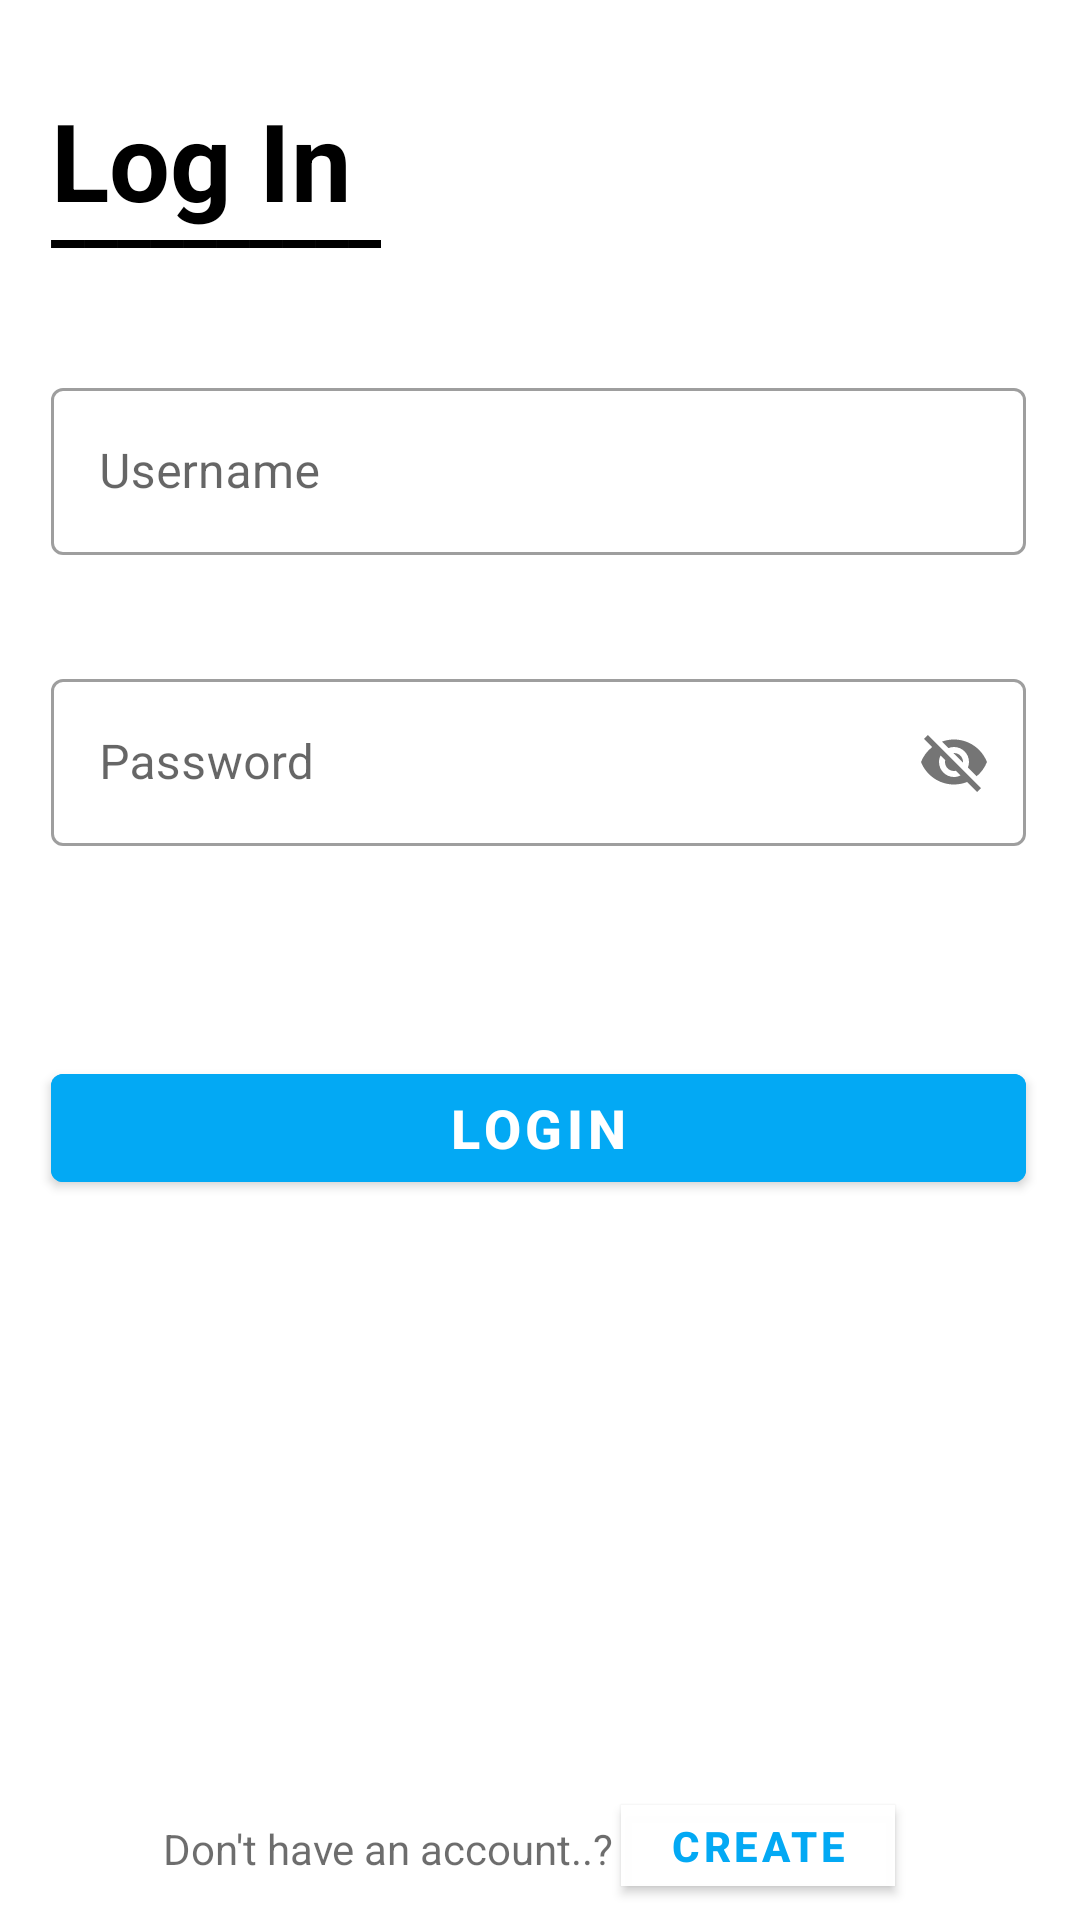

The Android layout XML behind this screen, and the referenced resources:
<!-- AndroidManifest.xml: activity theme RemoveActionBar -->
<!-- res/layout/activity_log_in.xml -->
<?xml version="1.0" encoding="utf-8"?>
<androidx.constraintlayout.widget.ConstraintLayout xmlns:android="http://schemas.android.com/apk/res/android"
    xmlns:app="http://schemas.android.com/apk/res-auto"
    xmlns:tools="http://schemas.android.com/tools"
    android:layout_width="match_parent"
    android:layout_height="match_parent"
    tools:context=".LoginActivity" >

    <TextView
        android:id="@+id/textView10"
        android:layout_width="155dp"
        android:layout_height="wrap_content"
        android:text="Don't have an account..?"
        android:textColor="#92000000"
        android:textSize="14sp"
        app:layout_constraintBottom_toBottomOf="parent"
        app:layout_constraintEnd_toEndOf="parent"
        app:layout_constraintHorizontal_bias="0.265"
        app:layout_constraintStart_toStartOf="parent"
        app:layout_constraintTop_toTopOf="parent"
        app:layout_constraintVertical_bias="0.977" />

    <Button
        android:id="@+id/createGoID"
        android:layout_width="wrap_content"
        android:layout_height="39dp"
        android:backgroundTint="#E2FFFFFF"
        android:text="Create"
        android:textColor="#03A9F4"
        android:textSize="14sp"
        android:textStyle="bold"
        app:layout_constraintBottom_toBottomOf="parent"
        app:layout_constraintEnd_toEndOf="parent"
        app:layout_constraintHorizontal_bias="0.771"
        app:layout_constraintStart_toStartOf="parent"
        app:layout_constraintTop_toTopOf="parent"
        app:layout_constraintVertical_bias="0.991"
        app:shapeAppearance="@style/AppTheme" />

    <TextView
        android:id="@+id/textView7"
        android:layout_width="wrap_content"
        android:layout_height="wrap_content"
        android:text="__________"
        android:textColor="#000000"
        android:textSize="25sp"
        android:textStyle="bold"
        app:layout_constraintBottom_toBottomOf="parent"
        app:layout_constraintEnd_toEndOf="parent"
        app:layout_constraintHorizontal_bias="0.0"
        app:layout_constraintStart_toStartOf="@+id/textInputLayout"
        app:layout_constraintTop_toTopOf="parent"
        app:layout_constraintVertical_bias="0.088" />

    <TextView
        android:id="@+id/tv"
        android:layout_width="wrap_content"
        android:layout_height="wrap_content"
        android:text="Log In"
        android:textColor="#000000"
        android:textSize="36sp"
        android:textStyle="bold"
        app:layout_constraintBottom_toBottomOf="parent"
        app:layout_constraintEnd_toEndOf="parent"
        app:layout_constraintHorizontal_bias="0.0"
        app:layout_constraintStart_toStartOf="@+id/textInputLayout"
        app:layout_constraintTop_toTopOf="parent"
        app:layout_constraintVertical_bias="0.049" />

    <com.google.android.material.textfield.TextInputLayout
        android:id="@+id/textInputLayout"
        style="@style/Widget.MaterialComponents.TextInputLayout.OutlinedBox"
        android:layout_width="325dp"
        android:layout_height="wrap_content"
        android:layout_marginTop="124dp"
        app:layout_constraintEnd_toEndOf="parent"
        app:layout_constraintHorizontal_bias="0.488"
        app:layout_constraintStart_toStartOf="parent"
        app:layout_constraintTop_toTopOf="parent">

        <com.google.android.material.textfield.TextInputEditText
            android:layout_width="match_parent"
            android:layout_height="wrap_content"
            android:hint="Username" />
    </com.google.android.material.textfield.TextInputLayout>

    <com.google.android.material.textfield.TextInputLayout
        android:id="@+id/textInputLayout2"
        style="@style/Widget.MaterialComponents.TextInputLayout.OutlinedBox"
        android:layout_width="0dp"
        android:layout_height="wrap_content"
        android:layout_marginTop="36dp"
        app:layout_constraintEnd_toEndOf="@+id/textInputLayout"
        app:layout_constraintHorizontal_bias="0.0"
        app:layout_constraintStart_toStartOf="@+id/textInputLayout"
        app:layout_constraintTop_toBottomOf="@+id/textInputLayout"
        app:passwordToggleEnabled="true">

        <com.google.android.material.textfield.TextInputEditText
            android:layout_width="match_parent"
            android:layout_height="wrap_content"
            android:hint="Password" />
    </com.google.android.material.textfield.TextInputLayout>

    <Button
        android:id="@+id/loginButtonID"
        android:layout_width="0dp"
        android:layout_height="wrap_content"
        android:layout_marginTop="70dp"
        android:backgroundTint="#03A9F4"
        android:text="LogIn"
        android:textSize="18sp"
        android:textStyle="bold"
        app:layout_constraintEnd_toEndOf="@+id/textInputLayout2"
        app:layout_constraintHorizontal_bias="0.0"
        app:layout_constraintStart_toStartOf="@+id/textInputLayout2"
        app:layout_constraintTop_toBottomOf="@+id/textInputLayout2" />

</androidx.constraintlayout.widget.ConstraintLayout>
<!-- resources referenced by this layout -->
<resources>
  <style name="AppTheme" parent="Theme.MaterialComponents.Light">
          
          <item name="colorPrimary">@color/colorPrimary</item>
          <item name="colorPrimaryDark">@color/colorPrimaryDark</item>
          <item name="colorAccent">@color/colorAccent</item>
      </style>
  <style name="RemoveActionBar" parent="Theme.MaterialComponents.Light.NoActionBar">
          <item name="colorPrimary">#03DAC6</item>
          <item name="colorPrimaryDark">#03DAC6</item>
          <item name="colorAccent">@color/colorAccent</item>
      </style>
  <color name="colorPrimary">#03A9F4</color>
  <color name="colorPrimaryDark">#03A9F4</color>
  <color name="colorAccent">#03A9F4</color>
</resources>
